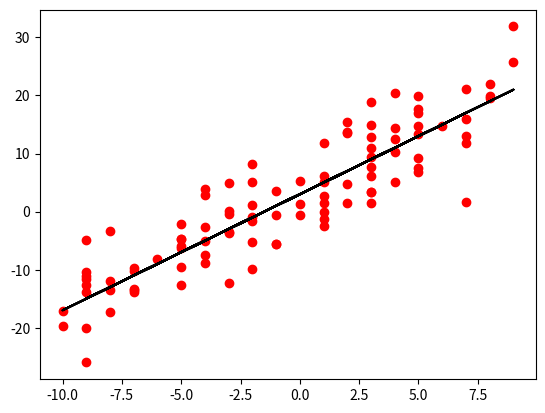

Reproduce this figure in Python.
import matplotlib.pyplot as plt
import random
import numpy as np

a=2
b=3
sigma=5
#generation of n value for x

x=[random.randrange(-10,10) for j in range(100)]
#generating sigma*N(0,1)
noise1=np.random.normal(0,1,100)

#generating matrix without noise

ones_x=np.array([[1 for i in range(100)],x]).transpose()

#generating matrix with noise

ones_x_noise=np.array([[1 for i in range(100)],x,noise1]).transpose()

#generating column vector without noise
parameter=np.array([[b,a]]).transpose()
#generating column vector with noise
parameter_noise=np.array([b,a,sigma]).transpose()
#calculation of y[i]=b+ax[i]
#[1 x].[b a]'=b+ax
y_i=np.dot(ones_x,parameter)

#calculation of y[i]=b+ax[i]+sigma*N(0,1)
#[1 x N1].[b a sigma]'=b+ax+sigma.N1
y_i_noise=np.dot(ones_x_noise,parameter_noise)


plt.scatter(x,y_i_noise,color="r")
plt.plot(x,y_i,color="k")


plt.show()
